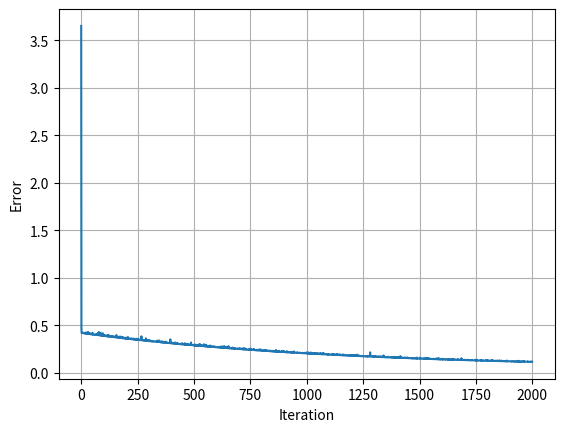

Reproduce this figure in Python.
# Linear Regression with loss evolution plot

import numpy as np
import matplotlib.pyplot as plt

# Get prediction: ^y
def pred(w, b, x):
    return w * x + b

# Evaluation
def eval_loss(w, b, x_list, gt_y_list):
    avg_loss = 0.0
    n = len(gt_y_list)
    for i in range(n):
        avg_loss += 0.5*(w * x_list[i] + b - gt_y_list[i]) ** 2
    avg_loss /= n
    return avg_loss

# Gradient: get dw and db
def gradient(pred_y, gt_y, x):
    diff = pred_y - gt_y
    dw = diff * x
    db = diff
    return dw, db

# Calculate gradient of each step
def cal_step_gradient(batch_x_list, batch_gt_y_list, w, b, lr):
    avg_dw, avg_db = 0, 0
    batch_size = len(batch_gt_y_list)
    for i in range(batch_size):
        pred_y = pred(w, b, batch_x_list[i])
        dw, db = gradient(pred_y, batch_gt_y_list[i], batch_x_list[i])
        avg_dw += dw
        avg_db += db
    avg_dw /= batch_size
    avg_db /= batch_size
    w -= lr * avg_dw
    b -= lr * avg_db
    return w, b

def train(x_list, gt_y_list, batch_size, lr, max_iter):
    w, b = 0, 0
    num_samples = len(gt_y_list)
    evol_loss = []
    for i in range(max_iter):
        # SGD: Stochastic Gradient Descent (applicable for batch_size = 1)
        ## Minibatch SGD (if batch_size > 1)
        ### Gradient Descent (if batch_size == num_samples)
        batch_idxs = np.random.choice(num_samples, batch_size) # Generate a random sample from a given 1-D array
        batch_x = [x_list[j] for j in batch_idxs]
        batch_gt_y = [gt_y_list[j] for j in batch_idxs]
        w, b = cal_step_gradient(batch_x, batch_gt_y, w, b, lr)
        loss = eval_loss(w, b, x_list, gt_y_list)
        evol_loss.append(loss)
        # print("w:{0}, b:{1}".format(w, b))
        # print("loss:{0}".format(loss))
    plt.plot(range(max_iter), evol_loss)
    plt.xlabel("Iteration")
    plt.ylabel("Error")
    plt.grid(True)
    plt.show()
    return None

# Generate sample data
def gen_sample_data():
    w = np.random.randint(0, 10) + np.random.rand()
    b = np.random.randint(0, 10) + np.random.rand()
    num_samples = 1000
    x_list, gt_y_list = [], []
    for i in range(num_samples):
        x = np.random.randint(0, 100) * np.random.rand()
        gt_y = w * x + b + np.random.rand() * np.random.randint(-1, 1)
        x_list.append(x)
        gt_y_list.append(gt_y)
    return x_list, gt_y_list

def run():
    x_list, gt_y_list = gen_sample_data()
    lr = 1e-3 # if learning rate too big => gradient exploration => loss displayed as NaN in pytorch
    max_iter = 2000
    batch_size = 100
    train(x_list, gt_y_list, batch_size, lr, max_iter)
    return None

if __name__ == "__main__":
    run()
